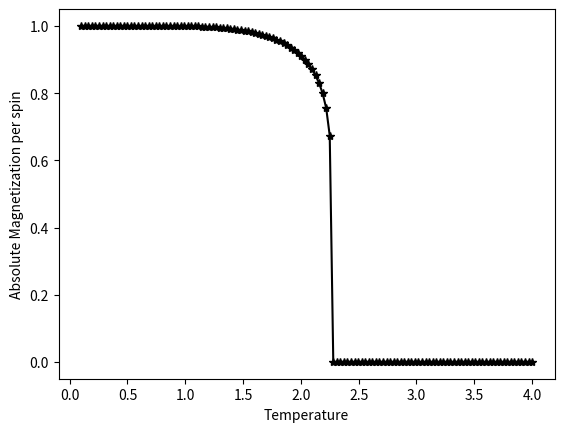

Python code for this plot:
#Author: Damodar rajbhandari

#!/usr/bin/python3

#Coding for Osager Solution's for Finding Curie Temperature.
import numpy as np
import matplotlib.pyplot as plot

x = np.linspace(0.1, 4, 128)

Tc = 2/np.log(1+np.sqrt(2))  #which is nearly equals to 2.269

OM = [] #Osager's Magnetization
for temp in x:
	if float(temp) < Tc:
		O =(1-(np.sinh(np.log(1+np.sqrt(2))*(Tc/temp)))**(-4))**(1/8)
		OM.append(O)
	elif float(temp) > Tc:
		O = 0
		OM.append(O)


plot.plot(x, OM, color = "black", marker = "*")
plot.xlabel("Temperature")
plot.ylabel("Absolute Magnetization per spin")
plot.show()


#For qtiplot software's function code: x<T ? pow(1-pow(sinh(ln(1+sqrt(2)*(T/x))),-4),1/8) : 0

